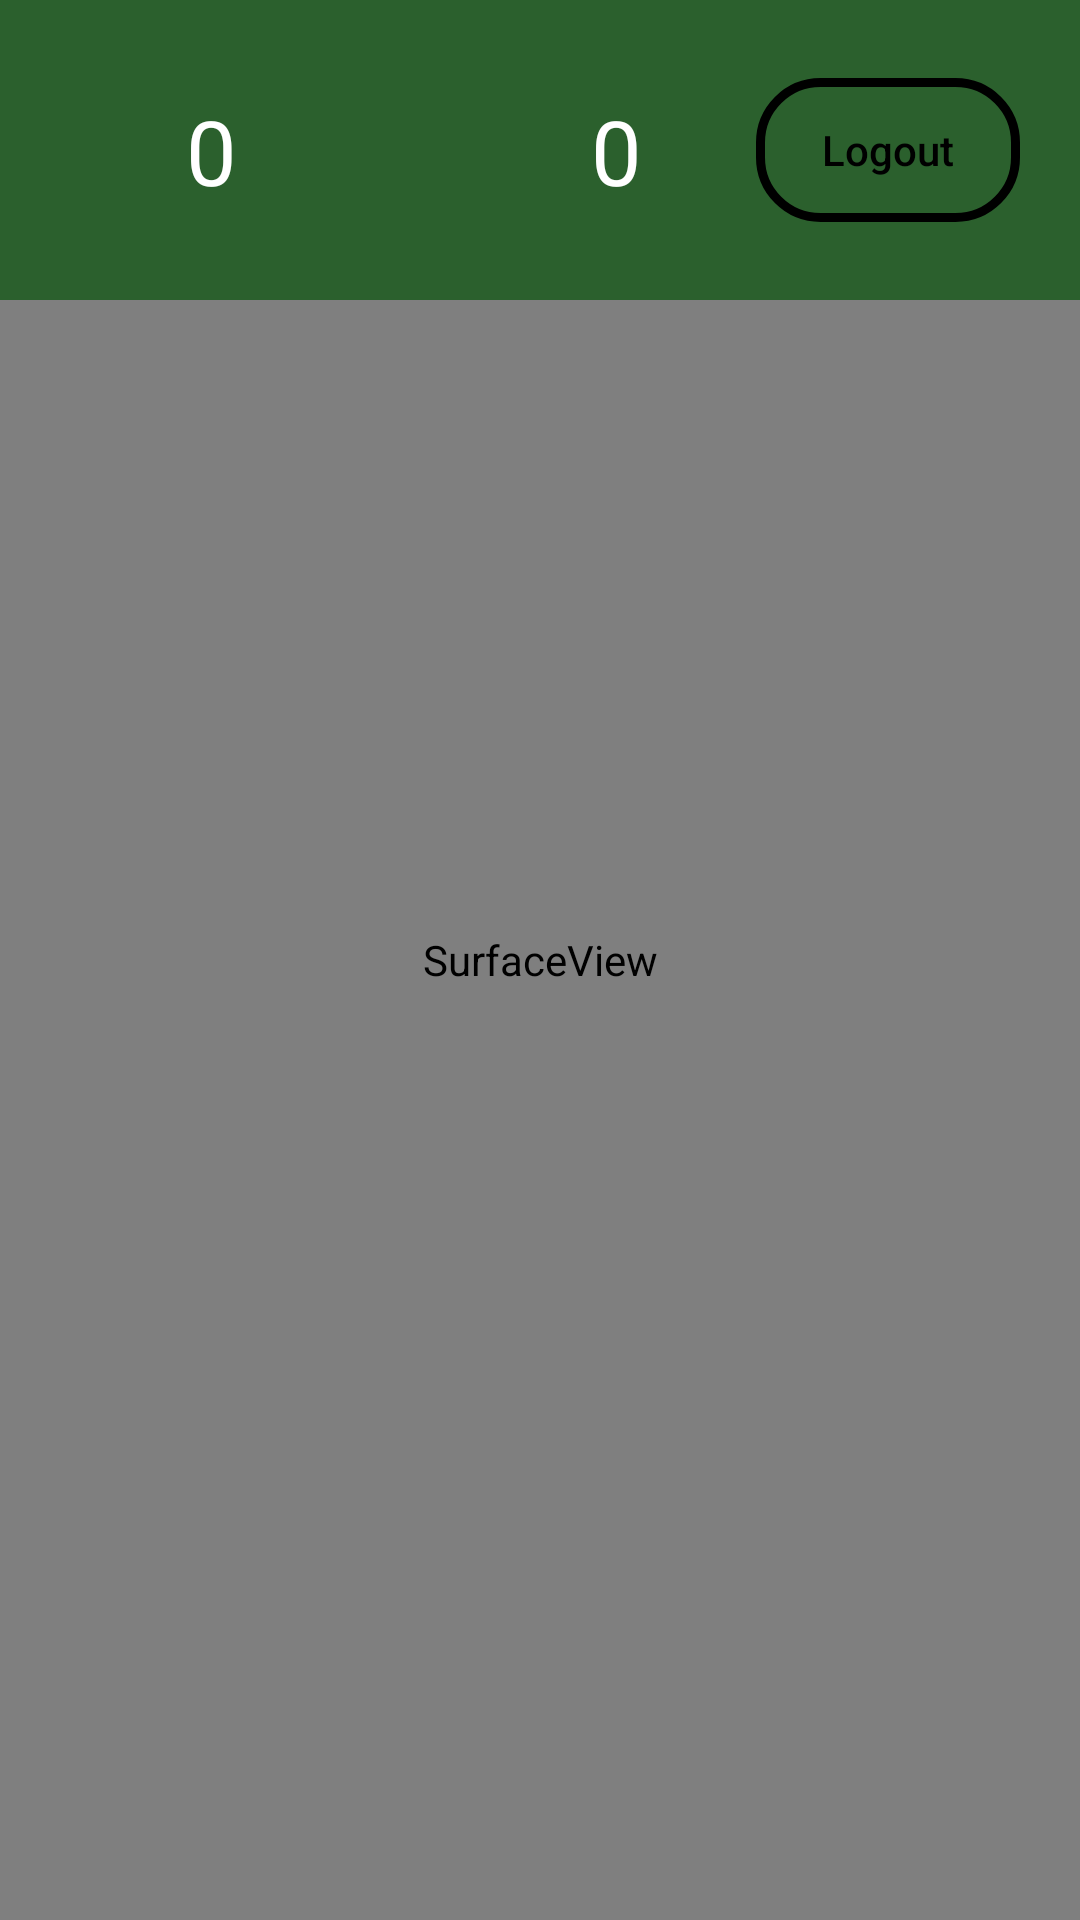

This screen was rendered from an Android layout file. Write that file and the resources it references.
<!-- AndroidManifest.xml: application theme Theme.SnakeGame -->
<!-- res/layout/activity_game.xml -->
<?xml version="1.0" encoding="utf-8"?>
<RelativeLayout xmlns:android="http://schemas.android.com/apk/res/android"
    xmlns:app="http://schemas.android.com/apk/res-auto"
    xmlns:tools="http://schemas.android.com/tools"
    android:layout_width="match_parent"
    android:layout_height="match_parent"
    android:orientation="vertical"
    tools:context=".GameActivity">

    <SurfaceView
        android:id="@+id/surfaceView"
        android:layout_width="match_parent"
        android:layout_height="match_parent" />

    <RelativeLayout
        android:id="@+id/topPanel"
        android:layout_width="match_parent"
        android:layout_height="100dp"
        android:background="@color/top_panel">

        <ImageView
            android:id="@+id/image_apple"
            android:layout_width="40dp"
            android:layout_height="40dp"
            android:layout_centerVertical="true"
            android:src="@drawable/apple"
            android:layout_marginStart="20dp"/>

        <TextView
            android:id="@+id/appleCount"
            android:layout_width="75dp"
            android:layout_height="40dp"
            android:layout_centerVertical="true"
            android:layout_toEndOf="@+id/image_apple"
            android:text="@string/_0"
            android:textColor="@color/white"
            android:textSize="30sp"
            android:paddingStart="2dp"
            android:paddingEnd="2dp"/>

        <ImageView
            android:id="@+id/image_trophy"
            android:layout_width="40dp"
            android:layout_height="40dp"
            android:layout_centerVertical="true"
            android:src="@drawable/trophy"
            android:layout_toEndOf="@+id/appleCount"
            android:layout_marginStart="20dp"
            app:tint="@color/yellow" />

        <TextView
            android:id="@+id/maxScore"
            android:layout_width="75dp"
            android:layout_height="40dp"
            android:layout_centerVertical="true"
            android:layout_toEndOf="@+id/image_trophy"
            android:text="@string/_0"
            android:textColor="@color/white"
            android:textSize="30sp"
            android:paddingStart="2dp"
            android:paddingEnd="2dp"/>

        <Button
            android:id="@+id/logout"
            android:layout_width="wrap_content"
            android:layout_height="wrap_content"
            android:layout_centerVertical="true"
            android:background="@drawable/btn"
            android:layout_alignParentEnd="true"
            android:layout_marginEnd="20dp"
            android:text="@string/logout"
            android:textAllCaps="false"
            android:textColor="@color/black"/>

    </RelativeLayout>
</RelativeLayout>
<!-- resources referenced by this layout -->
<resources>
  <color name="black">#FF000000</color>
  <color name="top_panel">#2B602D</color>
  <color name="white">#FFFFFFFF</color>
  <color name="yellow">#FFEB3B</color>
  <!-- drawable btn (drawable) -->
  <?xml version="1.0" encoding="utf-8"?>
  <shape xmlns:android="http://schemas.android.com/apk/res/android">
      <stroke
          android:width="3dp"
          android:color="@color/black"/>
      <corners android:radius="20dp"/>
  </shape>
  <string name="_0">0</string>
  <string name="logout">Logout</string>
  <style name="Theme.SnakeGame" parent="Base.Theme.SnakeGame" />
  <style name="Base.Theme.SnakeGame" parent="Theme.AppCompat.Light.NoActionBar">
          
          
      </style>
</resources>
